Labelled photos from "SchereSteinPapier", an image-classification folder in FloHab/SchereSteinPapier. The possible labels are: papier, schere, stein.

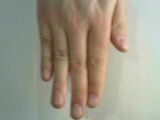
Label: papier

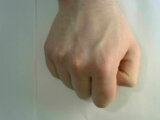
Label: stein

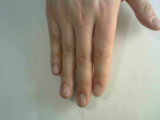
Label: papier

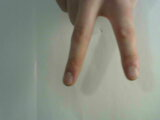
Label: schere

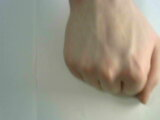
Label: stein

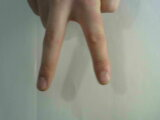
Label: schere
